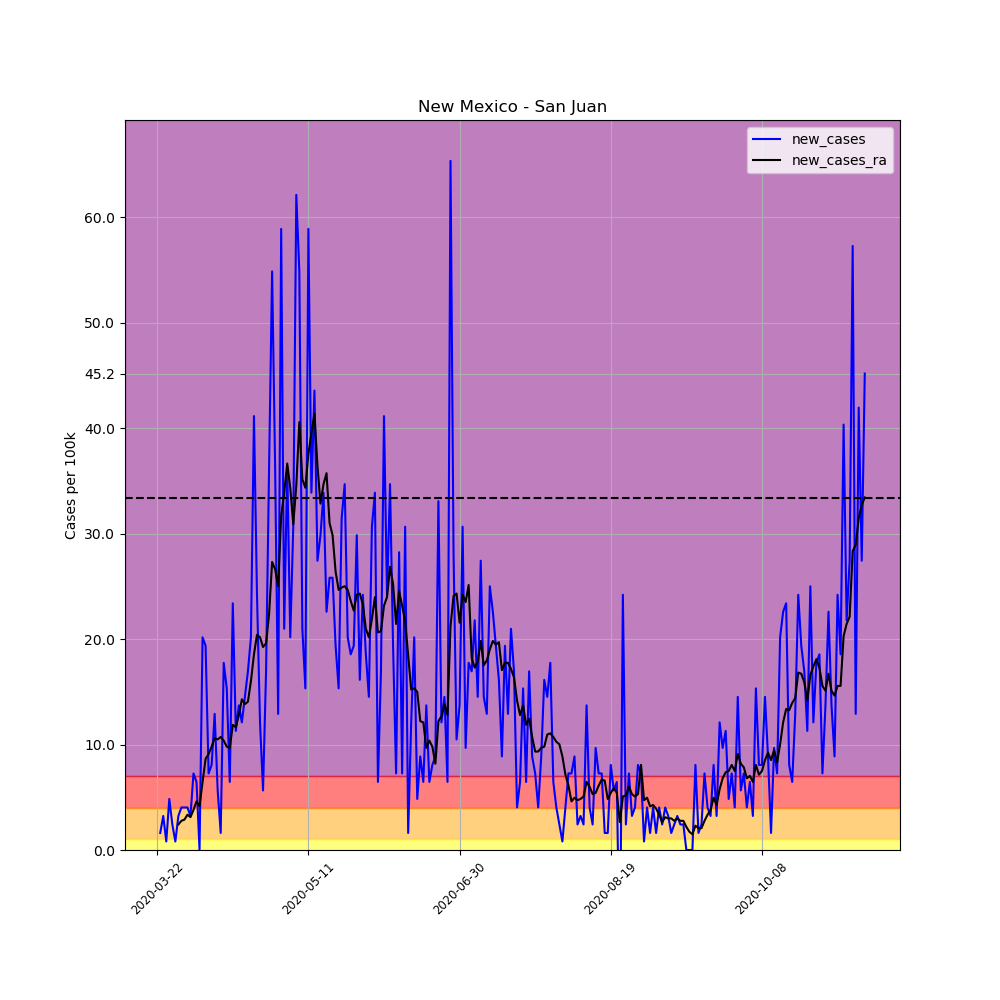

The data file committed next to this chart (first rows):
, date, county, state, fips, cases, deaths, COUNTY, STNAME, CTYNAME, POPESTIMATE2019, per_100k, per_100k_ra, new_cases, new_cases_ra
258681, 2020-03-22, San Juan, New Mexico, 35045, 1, 0, 45, New Mexico, San Juan, 123958, 0.8067, , , 
258682, 2020-03-23, San Juan, New Mexico, 35045, 3, 0, 45, New Mexico, San Juan, 123958, 2.42, , 1.613, 
258683, 2020-03-24, San Juan, New Mexico, 35045, 7, 0, 45, New Mexico, San Juan, 123958, 5.647, , 3.227, 
258684, 2020-03-25, San Juan, New Mexico, 35045, 8, 0, 45, New Mexico, San Juan, 123958, 6.454, , 0.8067, 
258685, 2020-03-26, San Juan, New Mexico, 35045, 14, 0, 45, New Mexico, San Juan, 123958, 11.29, , 4.84, 
258686, 2020-03-27, San Juan, New Mexico, 35045, 17, 0, 45, New Mexico, San Juan, 123958, 13.71, , 2.42, 
258687, 2020-03-28, San Juan, New Mexico, 35045, 18, 0, 45, New Mexico, San Juan, 123958, 14.52, 7.837, 0.8067, 
258688, 2020-03-29, San Juan, New Mexico, 35045, 22, 0, 45, New Mexico, San Juan, 123958, 17.75, 10.26, 3.227, 2.42
258689, 2020-03-30, San Juan, New Mexico, 35045, 27, 0, 45, New Mexico, San Juan, 123958, 21.78, 13.02, 4.034, 2.766
258690, 2020-03-31, San Juan, New Mexico, 35045, 32, 0, 45, New Mexico, San Juan, 123958, 25.82, 15.9, 4.034, 2.881
258691, 2020-04-01, San Juan, New Mexico, 35045, 37, 0, 45, New Mexico, San Juan, 123958, 29.85, 19.25, 4.034, 3.342
258692, 2020-04-02, San Juan, New Mexico, 35045, 41, 0, 45, New Mexico, San Juan, 123958, 33.08, 22.36, 3.227, 3.112
258693, 2020-04-03, San Juan, New Mexico, 35045, 50, 0, 45, New Mexico, San Juan, 123958, 40.34, 26.16, 7.261, 3.803
258694, 2020-04-04, San Juan, New Mexico, 35045, 58, 0, 45, New Mexico, San Juan, 123958, 46.79, 30.77, 6.454, 4.61
258695, 2020-04-05, San Juan, New Mexico, 35045, 58, 0, 45, New Mexico, San Juan, 123958, 46.79, 34.92, 0.0, 4.149
258696, 2020-04-06, San Juan, New Mexico, 35045, 83, 0, 45, New Mexico, San Juan, 123958, 66.96, 41.37, 20.17, 6.454
258697, 2020-04-07, San Juan, New Mexico, 35045, 107, 0, 45, New Mexico, San Juan, 123958, 86.32, 50.02, 19.36, 8.643
258698, 2020-04-08, San Juan, New Mexico, 35045, 116, 0, 45, New Mexico, San Juan, 123958, 93.58, 59.12, 7.261, 9.104
258699, 2020-04-09, San Juan, New Mexico, 35045, 126, 0, 45, New Mexico, San Juan, 123958, 101.6, 68.92, 8.067, 9.796
258700, 2020-04-10, San Juan, New Mexico, 35045, 142, 0, 45, New Mexico, San Juan, 123958, 114.6, 79.52, 12.91, 10.6
258701, 2020-04-11, San Juan, New Mexico, 35045, 149, 1, 45, New Mexico, San Juan, 123958, 120.2, 90.01, 5.647, 10.49
258702, 2020-04-12, San Juan, New Mexico, 35045, 151, 2, 45, New Mexico, San Juan, 123958, 121.8, 100.7, 1.613, 10.72
258703, 2020-04-13, San Juan, New Mexico, 35045, 173, 7, 45, New Mexico, San Juan, 123958, 139.6, 111.1, 17.75, 10.37
258704, 2020-04-14, San Juan, New Mexico, 35045, 192, 10, 45, New Mexico, San Juan, 123958, 154.9, 120.9, 15.33, 9.796
258705, 2020-04-15, San Juan, New Mexico, 35045, 200, 10, 45, New Mexico, San Juan, 123958, 161.3, 130.6, 6.454, 9.681
258706, 2020-04-16, San Juan, New Mexico, 35045, 229, 13, 45, New Mexico, San Juan, 123958, 184.7, 142.4, 23.4, 11.87
258707, 2020-04-17, San Juan, New Mexico, 35045, 243, 14, 45, New Mexico, San Juan, 123958, 196, 154.1, 11.29, 11.64
258708, 2020-04-18, San Juan, New Mexico, 35045, 260, 14, 45, New Mexico, San Juan, 123958, 209.7, 166.9, 13.71, 12.79
258709, 2020-04-19, San Juan, New Mexico, 35045, 275, 15, 45, New Mexico, San Juan, 123958, 221.8, 181.2, 12.1, 14.29
258710, 2020-04-20, San Juan, New Mexico, 35045, 293, 17, 45, New Mexico, San Juan, 123958, 236.4, 195, 14.52, 13.83
258711, 2020-04-21, San Juan, New Mexico, 35045, 314, 17, 45, New Mexico, San Juan, 123958, 253.3, 209.1, 16.94, 14.06
258712, 2020-04-22, San Juan, New Mexico, 35045, 339, 22, 45, New Mexico, San Juan, 123958, 273.5, 225.1, 20.17, 16.02
258713, 2020-04-23, San Juan, New Mexico, 35045, 390, 24, 45, New Mexico, San Juan, 123958, 314.6, 243.6, 41.14, 18.55
258714, 2020-04-24, San Juan, New Mexico, 35045, 420, 27, 45, New Mexico, San Juan, 123958, 338.8, 264, 24.2, 20.4
258715, 2020-04-25, San Juan, New Mexico, 35045, 435, 33, 45, New Mexico, San Juan, 123958, 350.9, 284.2, 12.1, 20.17
258716, 2020-04-26, San Juan, New Mexico, 35045, 442, 35, 45, New Mexico, San Juan, 123958, 356.6, 303.4, 5.647, 19.25
258717, 2020-04-27, San Juan, New Mexico, 35045, 463, 35, 45, New Mexico, San Juan, 123958, 373.5, 323, 16.94, 19.59
258718, 2020-04-28, San Juan, New Mexico, 35045, 508, 36, 45, New Mexico, San Juan, 123958, 409.8, 345.4, 36.3, 22.36
258719, 2020-04-29, San Juan, New Mexico, 35045, 576, 38, 45, New Mexico, San Juan, 123958, 464.7, 372.7, 54.86, 27.31
258720, 2020-04-30, San Juan, New Mexico, 35045, 621, 45, 45, New Mexico, San Juan, 123958, 501, 399.3, 36.3, 26.62
258721, 2020-05-01, San Juan, New Mexico, 35045, 637, 49, 45, New Mexico, San Juan, 123958, 513.9, 424.3, 12.91, 25.01
258722, 2020-05-02, San Juan, New Mexico, 35045, 710, 51, 45, New Mexico, San Juan, 123958, 572.8, 456, 58.89, 31.69
258723, 2020-05-03, San Juan, New Mexico, 35045, 736, 57, 45, New Mexico, San Juan, 123958, 593.7, 489.9, 20.97, 33.88
258724, 2020-05-04, San Juan, New Mexico, 35045, 781, 57, 45, New Mexico, San Juan, 123958, 630.1, 526.6, 36.3, 36.65
258725, 2020-05-05, San Juan, New Mexico, 35045, 806, 62, 45, New Mexico, San Juan, 123958, 650.2, 560.9, 20.17, 34.34
258726, 2020-05-06, San Juan, New Mexico, 35045, 844, 62, 45, New Mexico, San Juan, 123958, 680.9, 591.8, 30.66, 30.89
258727, 2020-05-07, San Juan, New Mexico, 35045, 921, 62, 45, New Mexico, San Juan, 123958, 743, 626.4, 62.12, 34.57
258728, 2020-05-08, San Juan, New Mexico, 35045, 989, 64, 45, New Mexico, San Juan, 123958, 797.9, 666.9, 54.86, 40.57
258729, 2020-05-09, San Juan, New Mexico, 35045, 1015, 69, 45, New Mexico, San Juan, 123958, 818.8, 702.1, 20.97, 35.15
258730, 2020-05-10, San Juan, New Mexico, 35045, 1034, 71, 45, New Mexico, San Juan, 123958, 834.2, 736.4, 15.33, 34.34
258731, 2020-05-11, San Juan, New Mexico, 35045, 1107, 71, 45, New Mexico, San Juan, 123958, 893, 774, 58.89, 37.57
258732, 2020-05-12, San Juan, New Mexico, 35045, 1149, 74, 45, New Mexico, San Juan, 123958, 926.9, 813.5, 33.88, 39.53
258733, 2020-05-13, San Juan, New Mexico, 35045, 1203, 80, 45, New Mexico, San Juan, 123958, 970.5, 854.9, 43.56, 41.37
258734, 2020-05-14, San Juan, New Mexico, 35045, 1237, 81, 45, New Mexico, San Juan, 123958, 997.9, 891.3, 27.43, 36.42
258735, 2020-05-15, San Juan, New Mexico, 35045, 1274, 84, 45, New Mexico, San Juan, 123958, 1028, 924.2, 29.85, 32.85
258736, 2020-05-16, San Juan, New Mexico, 35045, 1316, 85, 45, New Mexico, San Juan, 123958, 1062, 958.9, 33.88, 34.69
258737, 2020-05-17, San Juan, New Mexico, 35045, 1344, 86, 45, New Mexico, San Juan, 123958, 1084, 994.6, 22.59, 35.73
258738, 2020-05-18, San Juan, New Mexico, 35045, 1376, 87, 45, New Mexico, San Juan, 123958, 1110, 1026, 25.82, 31
258739, 2020-05-19, San Juan, New Mexico, 35045, 1408, 92, 45, New Mexico, San Juan, 123958, 1136, 1055, 25.82, 29.85
258740, 2020-05-20, San Juan, New Mexico, 35045, 1432, 96, 45, New Mexico, San Juan, 123958, 1155, 1082, 19.36, 26.39
... 175 more rows
